Photos from the image-classification dataset "dataset" in the GitHub repository feanored/astrostats-2025. Its 2 classes are: barred spiral galaxy, round smooth galaxy.

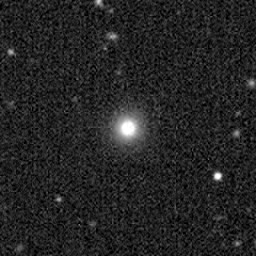
Label: barred spiral galaxy

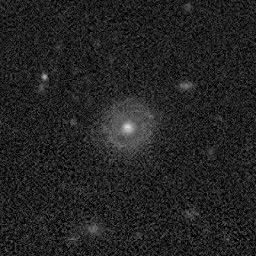
Label: barred spiral galaxy

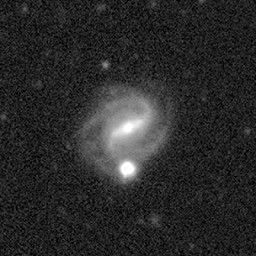
Label: round smooth galaxy

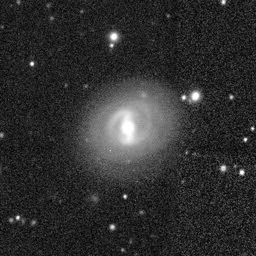
Label: round smooth galaxy

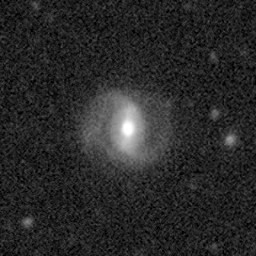
Label: round smooth galaxy

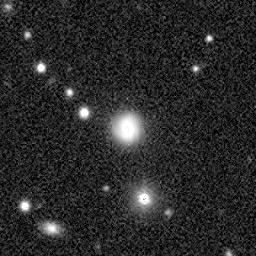
Label: barred spiral galaxy
